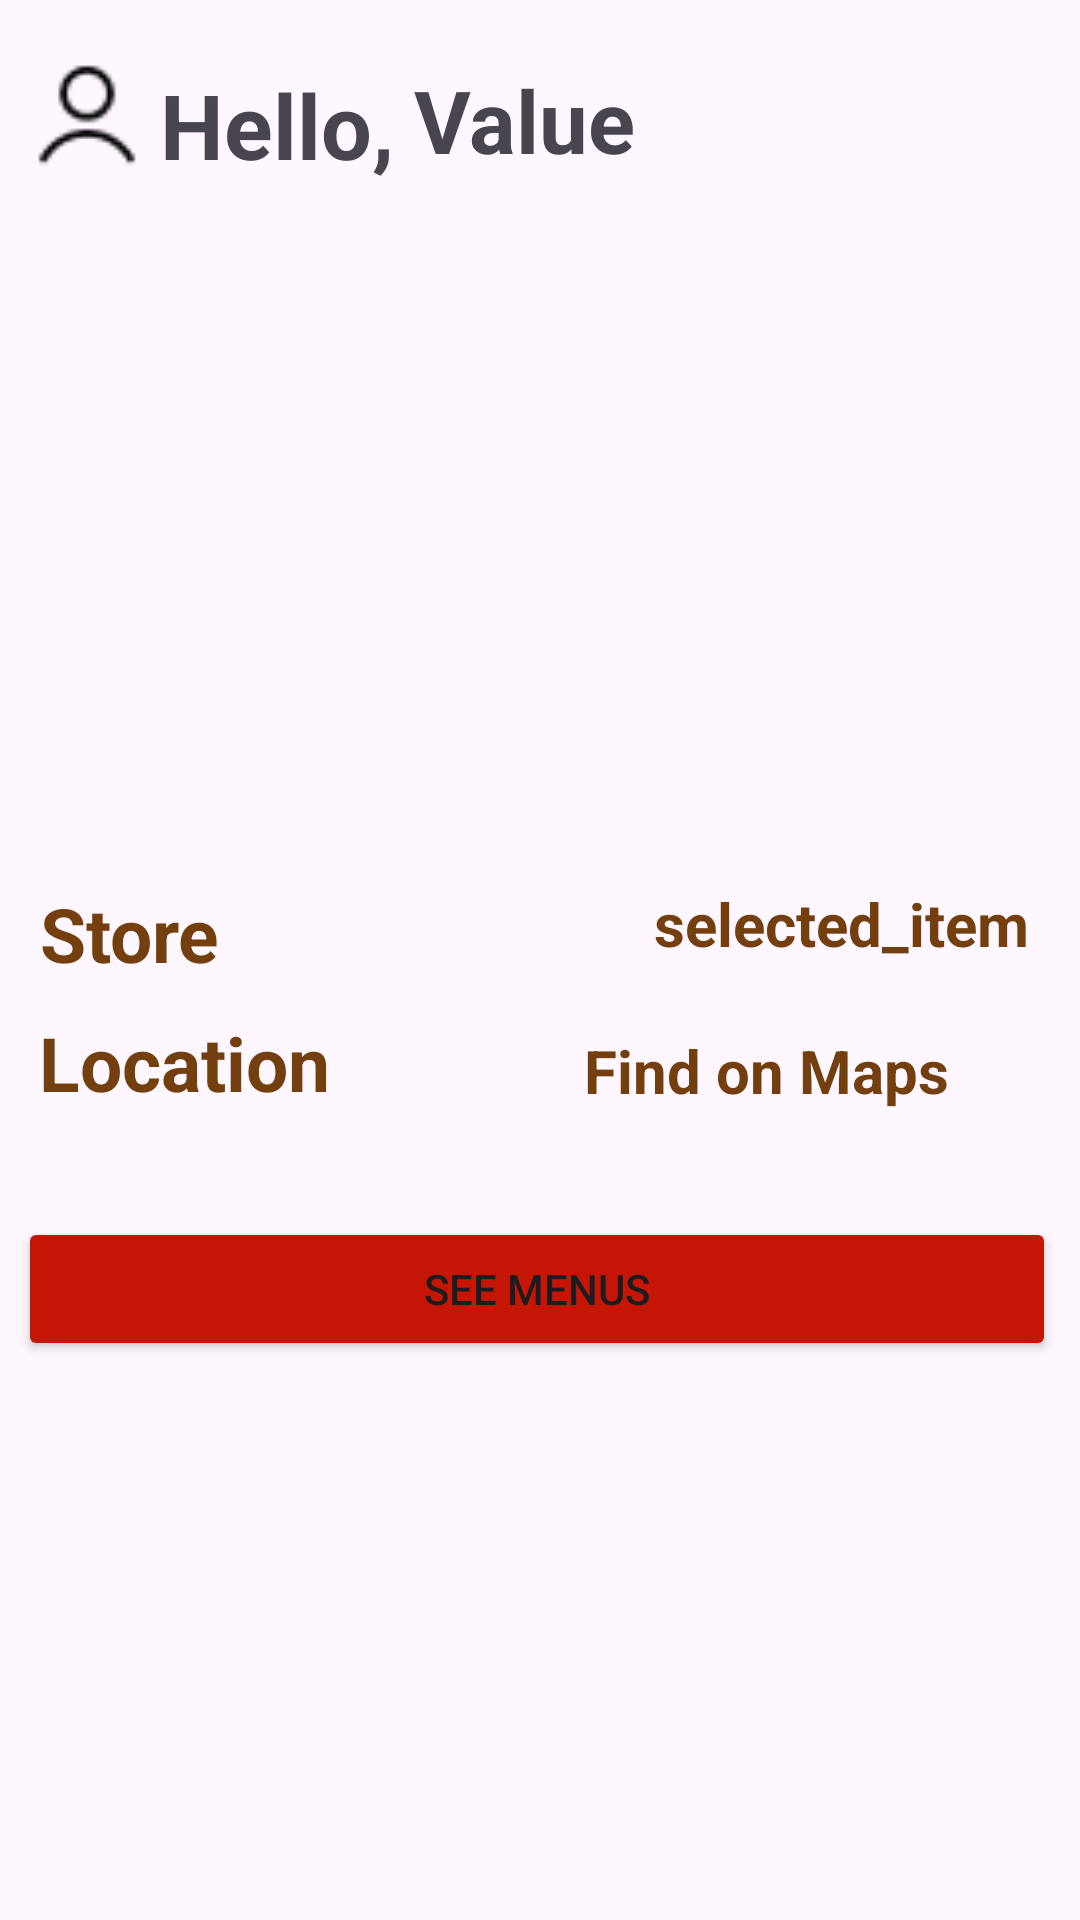

Android layout source for this screen:
<!-- AndroidManifest.xml: application theme Theme.UTS_Prak_Mobile -->
<!-- res/layout/activity_second.xml -->
<?xml version="1.0" encoding="utf-8"?>
<androidx.constraintlayout.widget.ConstraintLayout xmlns:android="http://schemas.android.com/apk/res/android"
    xmlns:app="http://schemas.android.com/apk/res-auto"
    xmlns:tools="http://schemas.android.com/tools"
    android:layout_width="match_parent"
    android:layout_height="match_parent"
    tools:context=".SecondActivity">

    <ImageView
        android:layout_width="58dp"
        android:layout_height="50dp"
        android:src="@drawable/ic_person"
        app:layout_constraintBottom_toBottomOf="parent"
        app:layout_constraintEnd_toEndOf="parent"
        app:layout_constraintHorizontal_bias="0.0"
        app:layout_constraintStart_toStartOf="parent"
        app:layout_constraintTop_toTopOf="parent"
        app:layout_constraintVertical_bias="0.02" />

    <ImageView
        android:id="@+id/imageView2"
        android:layout_width="wrap_content"
        android:layout_height="wrap_content"
        android:src="@drawable/main_1"
        app:layout_constraintBottom_toBottomOf="parent"
        app:layout_constraintEnd_toEndOf="parent"
        app:layout_constraintHorizontal_bias="0.0"
        app:layout_constraintStart_toStartOf="parent"
        app:layout_constraintTop_toTopOf="parent"
        app:layout_constraintVertical_bias="0.133" />

    <TextView
        android:id="@+id/text2"
        android:layout_width="200dp"
        android:layout_height="50dp"
        android:gravity="left"
        android:text="Value"
        android:textSize="29sp"
        android:textStyle="bold"
        app:layout_constraintBottom_toBottomOf="parent"
        app:layout_constraintEnd_toEndOf="parent"
        app:layout_constraintHorizontal_bias="0.862"
        app:layout_constraintStart_toStartOf="parent"
        app:layout_constraintTop_toTopOf="parent"
        app:layout_constraintVertical_bias="0.035" />

    <TextView
        android:id="@+id/text4"
        android:layout_width="100dp"
        android:layout_height="50dp"
        android:gravity="left"
        android:text="Hello,"
        android:textSize="30sp"
        android:textStyle="bold"
        app:layout_constraintBottom_toBottomOf="parent"
        app:layout_constraintEnd_toEndOf="parent"
        app:layout_constraintHorizontal_bias="0.205"
        app:layout_constraintStart_toStartOf="parent"
        app:layout_constraintTop_toTopOf="parent"
        app:layout_constraintVertical_bias="0.036" />

    <TextView
        android:id="@+id/text3"
        android:layout_width="wrap_content"
        android:layout_height="50dp"
        android:gravity="top"
        android:text="selected_item"
        android:textSize="20sp"
        android:textColor="@color/text"
        android:textStyle="bold"
        app:layout_constraintBottom_toBottomOf="parent"
        app:layout_constraintEnd_toEndOf="parent"
        app:layout_constraintHorizontal_bias="0.928"
        app:layout_constraintStart_toStartOf="parent"
        app:layout_constraintTop_toTopOf="parent"
        app:layout_constraintVertical_bias="0.499" />

    <TextView
        android:id="@+id/text5"
        android:layout_width="80dp"
        android:layout_height="50dp"
        android:gravity="top"
        android:text="Store"
        android:textSize="25sp"
        android:textColor="@color/text"
        android:textStyle="bold"
        app:layout_constraintBottom_toBottomOf="parent"
        app:layout_constraintEnd_toEndOf="parent"
        app:layout_constraintHorizontal_bias="0.048"
        app:layout_constraintStart_toStartOf="parent"
        app:layout_constraintTop_toTopOf="parent"
        app:layout_constraintVertical_bias="0.499" />

    <TextView
        android:id="@+id/text6"
        android:layout_width="130dp"
        android:layout_height="50dp"
        android:gravity="top"
        android:text="Location"
        android:textSize="25sp"
        android:textColor="@color/text"
        android:textStyle="bold"
        app:layout_constraintBottom_toBottomOf="parent"
        app:layout_constraintEnd_toEndOf="parent"
        app:layout_constraintHorizontal_bias="0.056"
        app:layout_constraintStart_toStartOf="parent"
        app:layout_constraintTop_toTopOf="parent"
        app:layout_constraintVertical_bias="0.572" />

    <TextView
        android:id="@+id/text7"
        android:layout_width="130dp"
        android:layout_height="50dp"
        android:gravity="top"
        android:text="Find on Maps"
        android:textColor="@color/text"
        android:textSize="20sp"
        android:textStyle="bold"
        app:layout_constraintBottom_toBottomOf="parent"
        app:layout_constraintEnd_toEndOf="parent"
        app:layout_constraintHorizontal_bias="0.846"
        app:layout_constraintStart_toStartOf="parent"
        app:layout_constraintTop_toTopOf="parent"
        app:layout_constraintVertical_bias="0.582" />

    <ImageView
        android:layout_width="31dp"
        android:layout_height="32dp"
        android:layout_marginTop="10dp"
        android:layout_marginEnd="12dp"
        android:src="@drawable/ic_locate"
        app:layout_constraintBottom_toBottomOf="parent"
        app:layout_constraintEnd_toEndOf="parent"
        app:layout_constraintTop_toTopOf="parent"
        app:layout_constraintVertical_bias="0.551" />

    <Button
        android:id="@+id/thirdBut"
        android:layout_width="346dp"
        android:layout_height="48dp"
        android:backgroundTint="@color/red"
        android:text="See Menus"
        app:cornerRadius="0dp"
        app:layout_constraintBottom_toBottomOf="parent"
        app:layout_constraintEnd_toEndOf="parent"
        app:layout_constraintHorizontal_bias="0.432"
        app:layout_constraintStart_toStartOf="parent"
        app:layout_constraintTop_toTopOf="parent"
        app:layout_constraintVertical_bias="0.685"
        app:strokeColor="#F9B916"
        app:strokeWidth="2dp" />


</androidx.constraintlayout.widget.ConstraintLayout>
<!-- resources referenced by this layout -->
<resources>
  <color name="red">#C51605</color>
  <color name="text">#733f0e</color>
  <!-- drawable ic_person: png bitmap (drawable, 551 bytes) -->
  <style name="Theme.UTS_Prak_Mobile" parent="Base.Theme.UTS_Prak_Mobile" />
  <style name="Base.Theme.UTS_Prak_Mobile" parent="Theme.Material3.DayNight.NoActionBar">
          
          
      </style>
</resources>
